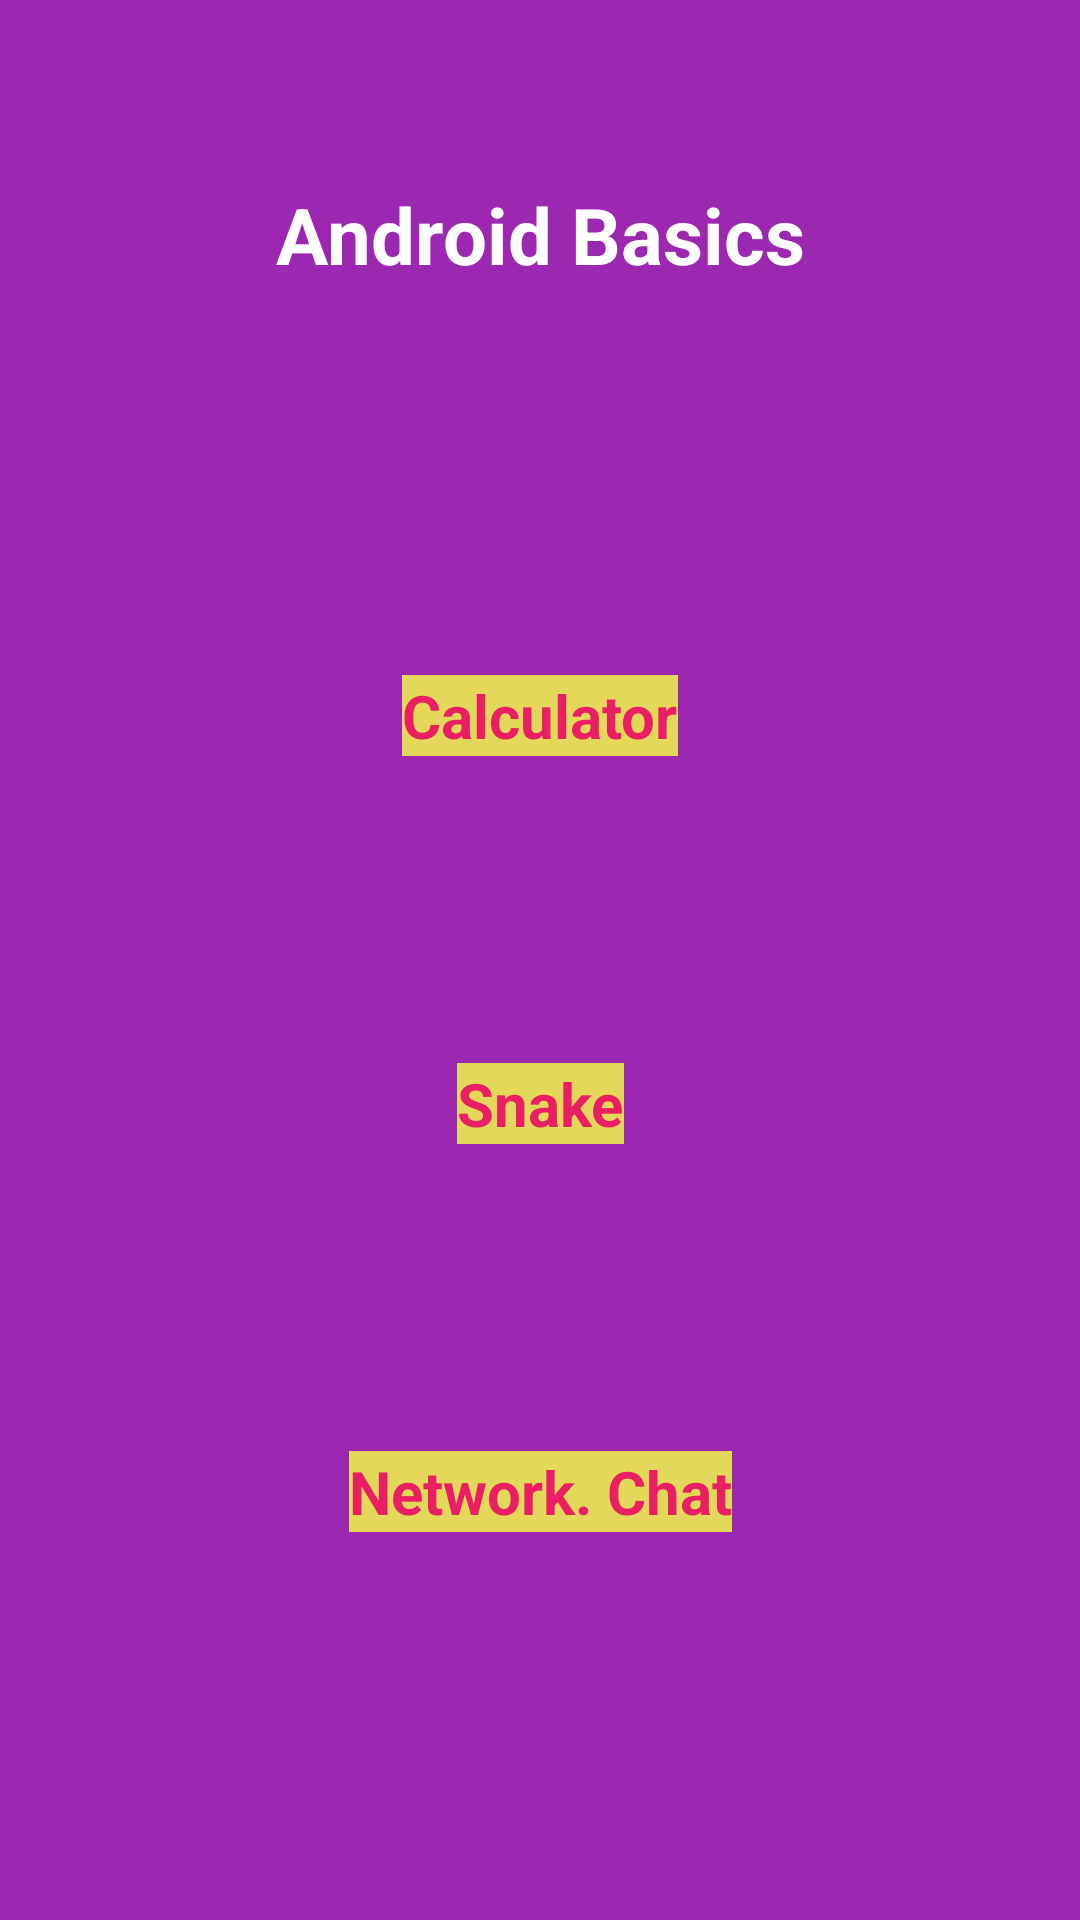

Android layout source for this screen:
<!-- AndroidManifest.xml: application theme Theme.AndroidSPD111 -->
<!-- res/layout/activity_main.xml -->
<?xml version="1.0" encoding="utf-8"?>
<androidx.constraintlayout.widget.ConstraintLayout
    xmlns:android="http://schemas.android.com/apk/res/android"
    xmlns:tools="http://schemas.android.com/tools"
    xmlns:app="http://schemas.android.com/apk/res-auto"
    android:id="@+id/main"
    android:background="@color/main_bg"
    android:layout_width="match_parent"
    android:layout_height="match_parent"
    tools:context=".MainActivity">

    <TextView
        android:id="@+id/textView"
        android:layout_width="wrap_content"
        android:layout_height="wrap_content"
        android:text="@string/main_tv_title"
        android:textSize="26sp"
        android:textStyle="bold"
        android:textColor="@color/white"
        app:layout_constraintBottom_toBottomOf="parent"
        app:layout_constraintEnd_toEndOf="parent"
        app:layout_constraintStart_toStartOf="parent"
        app:layout_constraintTop_toTopOf="parent"
        app:layout_constraintVertical_bias="0.1" />

    <Button
        android:id="@+id/main_btn_game"
        android:layout_width="wrap_content"
        android:layout_height="wrap_content"
        android:background="@color/main_btn_bg"
        android:text="@string/main_btn_game"
        android:textColor="@color/main_btn_fg"
        android:textSize="20sp"
        android:textStyle="bold"
        app:backgroundTint="@null"
        app:layout_constraintBottom_toBottomOf="parent"
        app:layout_constraintEnd_toEndOf="parent"
        app:layout_constraintStart_toStartOf="parent"
        app:layout_constraintTop_toBottomOf="@+id/textView"
        app:layout_constraintVertical_bias="0.50" />

    <Button
        android:id="@+id/main_btn_calc"
        android:layout_width="wrap_content"
        android:layout_height="wrap_content"
        android:background="@color/main_btn_bg"
        android:text="@string/main_btn_calc"
        android:textColor="@color/main_btn_fg"
        android:textSize="20sp"
        android:textStyle="bold"
        app:backgroundTint="@null"
        app:layout_constraintBottom_toBottomOf="parent"
        app:layout_constraintEnd_toEndOf="parent"
        app:layout_constraintStart_toStartOf="parent"
        app:layout_constraintTop_toBottomOf="@+id/textView"
        app:layout_constraintVertical_bias="0.25" />

    <Button
        android:id="@+id/main_btn_chat"
        android:layout_width="wrap_content"
        android:layout_height="wrap_content"
        android:background="@color/main_btn_bg"
        android:text="@string/main_btn_chat"
        android:textColor="@color/main_btn_fg"
        android:textSize="20sp"
        android:textStyle="bold"
        app:backgroundTint="@null"
        app:layout_constraintBottom_toBottomOf="parent"
        app:layout_constraintEnd_toEndOf="parent"
        app:layout_constraintStart_toStartOf="parent"
        app:layout_constraintTop_toBottomOf="@+id/textView"
        app:layout_constraintVertical_bias="0.75" />

</androidx.constraintlayout.widget.ConstraintLayout>
<!-- resources referenced by this layout -->
<resources>
  <color name="main_bg">#9C27B0</color>
  <color name="main_btn_bg">#E3D859</color>
  <color name="main_btn_fg">#E91E63</color>
  <color name="white">#FFFFFFFF</color>
  <string name="main_btn_calc">Calculator</string>
  <string name="main_btn_chat">Network. Chat</string>
  <string name="main_btn_game">Snake</string>
  <string name="main_tv_title">Android Basics</string>
</resources>
